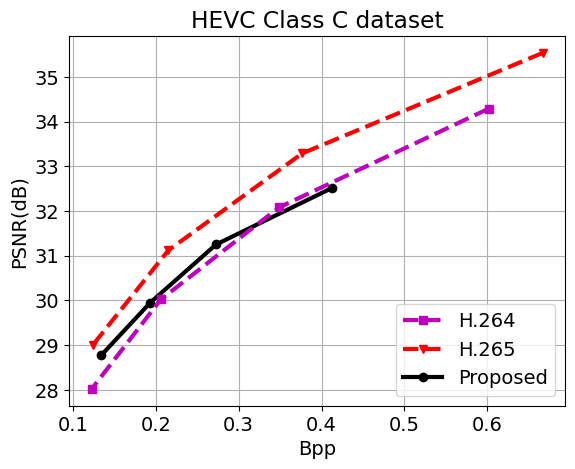

Python code for this plot:
import matplotlib.pyplot as plt
import numpy as np
import matplotlib

font = {'family': 'Arial', 'weight': 'normal', 'size': 14}
matplotlib.rc('font', **font)
LineWidth = 3

bpp = [0.133924025, 0.19340295, 0.272746925, 0.4122508326]
psnr = [28.767909, 29.95094243, 31.25051302, 32.51022528]
ours, = plt.plot(bpp, psnr, "k-o", linewidth=LineWidth, label='Proposed')


# H.264 Very fast.
bpp = [0.6014559903, 0.3488055889, 0.2060929183, 0.122663762]
psnr = [34.28553905, 32.08046644, 30.02015143, 28.02002341]
h264, = plt.plot(bpp, psnr, "m--s", linewidth=LineWidth, label='H.264')

# H.265 Very fast.
bpp = [0.6667316814, 0.3767181061, 0.2152430943, 0.1236711775]
psnr = [35.53481898, 33.28847956, 31.12154584, 28.99383179]
h265, = plt.plot(bpp, psnr, "r--v", linewidth=LineWidth, label='H.265')

plt.legend(handles=[h264, h265, ours], loc=4)
plt.grid()
plt.xlabel('Bpp')
plt.ylabel('PSNR(dB)')
plt.title('HEVC Class C dataset')
plt.savefig('ClassC_PSNR.eps', format='eps', dpi=300, bbox_inches='tight')
